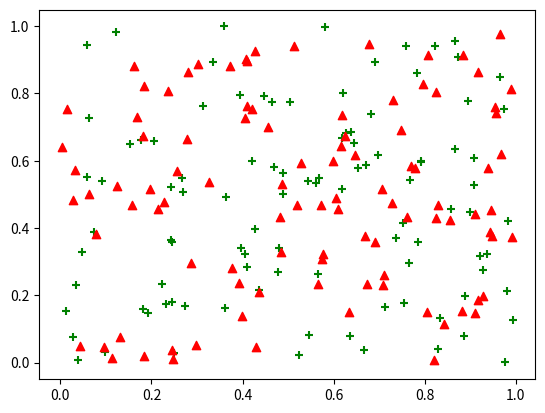

Generate this figure with matplotlib:
import matplotlib.pyplot as plt
import numpy as np

x1 = np.random.rand(100)
y1 = np.random.rand(100)

x2 = np.random.rand(100)
y2 = np.random.rand(100)

plt.scatter(x1, y1, marker="+", color="green")
plt.scatter(x2, y2, marker="^", color="red")
plt.show()
